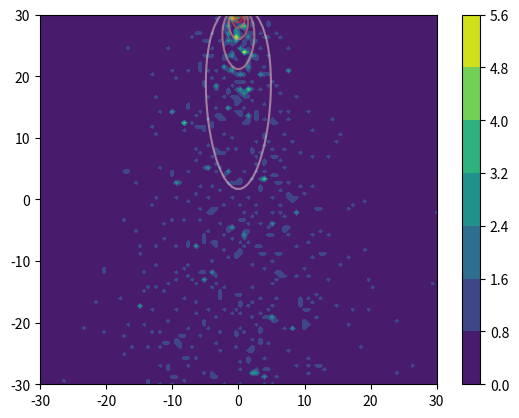

Write Python code to recreate this figure.
"""
Various trail maps and adventures:

[redacted]
"""

# <codecell>
from typing import List, Tuple
import numpy as np
import matplotlib.pyplot as plt
from scipy.special import kn as _kn

def K_0(x): return _kn(0, x)


class TrailMap:
    def __init__(self, start=None, end=None):
        self.start = start if type(start) != type(None) else np.array([0, 0])
        self.end = end if type(end) != type(None) else np.array([0, 0])
        self.tol = 3

    def sample(self, x, y):
        """ Returns odor on scale from 0 to 1 """
        raise NotImplementedError('sample not implemented!')

    def plot(self):
        raise NotImplementedError('plot not implemented!')

    def reset(self):
        raise NotImplementedError('reset not implemented!')

    def is_done(self, x, y):
        is_done = np.all(np.isclose(self.end, (x, y), atol=self.tol))
        return bool(is_done)
    
    def is_at_checkpoint(self, x, y):
        return False


class StraightTrail(TrailMap):
    def __init__(self, end=None, narrow_factor=1):
        super().__init__()
        self.end = end if type(end) != type(None) else np.array([10, 15])
        self.narrow_factor = narrow_factor

    def sample(self, x, y):
        eps = 1e-8
        total_dist = np.sqrt((x - self.end[0]) ** 2 + (y - self.end[1]) ** 2)
        perp_dist = np.abs((self.end[0] - self.start[0]) * (self.start[1] - y) - (self.start[0] - x) *
                           (self.end[1] - self.start[1])) / np.sqrt((self.start[0] - self.end[0]) ** 2 + (self.start[1] - self.end[1])**2 + eps)

        max_odor = np.sqrt(np.sum((self.end - self.start) ** 2)) + 1
        odor = max_odor - total_dist
        odor *= 1 / (perp_dist + 1) ** self.narrow_factor

        # odor = 1 / (perp_dist + 1) ** self.narrow_factor
        # max_dist = np.sqrt(np.sum((self.end - self.start) ** 2))
        # if np.isscalar(total_dist):
        #     if total_dist > max_dist:
        #         odor *= 1 / (total_dist - max_dist + 1) ** self.narrow_factor
        # else:
        #     adjust = 1 / (np.clip(total_dist - max_dist, 0, np.inf) + 1) ** self.narrow_factor
        #     odor *= adjust

        odor = np.clip(odor, 0, np.inf)
        return odor / max_odor
        return odor

    def plot(self, ax=None):
        x = np.linspace(-20, 20, 100)
        y = np.linspace(-20, 20, 100)
        xx, yy = np.meshgrid(x, y)

        odors = self.sample(xx, yy)

        if ax:
            return ax.contourf(x, y, odors)
        else:
            plt.contourf(x, y, odors)
            plt.colorbar()

    def reset(self):
        pass


class RandomStraightTrail(StraightTrail):
    def __init__(self, is_eval=False, **kwargs):
        super().__init__(**kwargs)
        self.eval = is_eval
        self.next_choice = 0

        self.end = self._rand_coords()
        self.tol = 4

    def _rand_coords(self):
        # branches = [(i, j) for i in [-1, 0, 1] for j in [-1, 0, 1] if (i, j) != (0, 0)]
        # branches = [(-1, 0), (-1, 1), (0, 1), (1, 1), (1, 0)]
        branches = [(-1, 1), (0, 1), (1, 1)]

        if self.eval:
            idx = self.next_choice
            self.next_choice = (self.next_choice + 1) % len(branches)
        else:
            idx = np.random.choice(len(branches))

        x_fac, y_fac = branches[idx]
        new_end = np.array([x_fac * 15, y_fac * 15])

        # print(new_end)
        return new_end

    def reset(self):
        self.end = self._rand_coords()


class RoundTrail(TrailMap):
    def __init__(self):
        super().__init__()
        self.end = np.array([10, 15])

    def sample(self, x, y):
        # if not isinstance(x, np.ndarray):
        #     x = np.array([x])
        #     y = np.array([y])
        max_odor = 100
        odor = - 0.1 * ((x - self.end[0]) ** 2 + (y - self.end[1]) ** 2) + max_odor
        odor = np.clip(odor, 0, np.inf)
        return odor / max_odor

    def plot(self):
        xx, yy = np.meshgrid(
            np.linspace(-20, 20, 100),
            np.linspace(-20, 20, 100))

        odors = self.sample(xx, yy)
        odors = np.flip(odors, axis=0)
        plt.imshow(odors)

    def reset(self):
        pass


class RandomRoundTrail(RoundTrail):
    def __init__(self):
        super().__init__()
        self.end = self._rand_coords()

    def _rand_coords(self):
        new_end = np.random.randint(10, 16, 2) * np.random.choice([-1, 1], 2)
        return new_end

    def reset(self):
        self.end = self._rand_coords()


class TrainingTrailSet(TrailMap):  # TODO: test
    def __init__(self, trails: List[TrailMap]):
        super().__init__()
        self.trails = trails
        self.curr_trail = self._get_rand_trail()

    def _get_rand_trail(self):
        rand_idx = np.random.randint(len(self.trails))
        return self.trails[rand_idx]

    def sample(self, x, y):
        return self.curr_trail.sample(x, y)

    def plot(self):
        for trail in self.trails:
            trail.plot()

    def reset(self):
        self.curr_trail = self._get_rand_trail()


class MeanderTrail(TrailMap):
    def __init__(self, length=50, 
                       width=3, 
                       breaks : List[Tuple[float, float]] = [],   # list of tuple (start_break, end_break) proportions
                       range=(-np.pi / 4, np.pi / 4), 
                       heading=None,
                       reward_dist=10, 
                       res=25, radius=100, diff_rate=0.04, local_len=1, is_eval=False):
        super().__init__(start=None, end=None)
        self.T = length
        self.res = res
        self.xi = radius
        self.k = diff_rate
        self.lamb = local_len

        if heading != None:
            self.range = (heading, heading)
        else:
            self.range = range

        self.reward_dist = reward_dist
        self.width = width
        self.breaks = breaks

        self.x_coords, self.y_coords, self.checkpoints = self._sample_trail()
        self.end = np.array([self.x_coords[-1], self.y_coords[-1]])
        
    
    def _sample_trail(self):
        dt = self.lamb / self.res
        n_samps = int(self.T / dt)
        x, y, theta, K = np.zeros((4, n_samps))
        D = 1 / (self.lamb * self.xi ** 2)
        K[0] = np.sqrt(D * self.lamb) * np.random.randn()

        ckpts = []
        ckpt_len = int(self.reward_dist / dt)

        for i in range(n_samps - 1):
            if self.reward_dist != -1:
                if i % ckpt_len == 0 and i != 0:
                    ckpts.append((x[i], y[i]))

            x[i + 1] = x[i] + dt * np.cos(theta[i])
            y[i + 1] = y[i] + dt * np.sin(theta[i])

            # heading update
            theta[i + 1] = theta[i]  \
                + dt * K[i] \
                + np.sqrt(self.k * dt) * np.random.randn()
            
            # curvature update (Ornstein - Uhlenbeck process)
            K[i + 1] = K[i] \
                - dt * K[i] \
                + np.sqrt(D * dt) * np.random.randn()
        
        total_len = len(x)
        break_mask = np.ones(total_len, dtype=bool)
        for start_prop, end_prop in self.breaks:
            break_mask[int(total_len * start_prop): int(total_len * end_prop)] = False
        
        # rotate to net heading
        net_heading = np.random.uniform(*self.range)
        ang = np.arctan(y[-1] / x[-1])
        if x[-1] < 0:
            ang += np.pi

        rot = (np.pi / 2) - net_heading - ang
        rot_mat = np.array([
            [np.cos(rot), -np.sin(rot)],
            [np.sin(rot), np.cos(rot)]
        ])

        points = np.stack((x, y), axis=0)[:, break_mask]
        net_x, net_y = rot_mat @ points

        if len(ckpts) > 0:
            ckpts = np.array(ckpts) @ rot_mat.T
        
        return net_x, net_y, ckpts

    
    def sample(self, x, y):
        dist2 = (self.x_coords - x) ** 2 + (self.y_coords - y) ** 2
        return np.exp(- np.min(dist2) / self.width)

    
    def plot(self, res=200, ax=None, xmin=-120, xmax=120, ymin=-120, ymax=120):
        x = np.linspace(xmin, xmax, res)
        y = np.linspace(ymin, ymax, res)
        xx, yy = np.meshgrid(x, y)

        odors = np.array([self.sample(x, y) for x, y in zip(xx.ravel(), yy.ravel())])
        odors = odors.reshape(res, res)

        ckpt_x, ckpt_y = self.checkpoints.T if len(self.checkpoints) > 0 else (0, 0)

        if ax:
            ax.plot(self.x_coords, self.y_coords, linewidth=3, color='red', alpha=0.5)
            ax.contourf(x, y, odors)
            ax.scatter(ckpt_x, ckpt_y, color='red')

            circle = plt.Circle((self.x_coords[0], self.y_coords[0]), radius=3, color='blue', zorder=100, alpha=0.7)
            return ax.add_patch(circle)
        else:
            plt.gcf().set_size_inches(8, 8)
            plt.plot(self.x_coords, self.y_coords, linewidth=3, color='red', alpha=0.5)
            plt.contourf(x, y, odors)
            plt.scatter(ckpt_x, ckpt_y, color='red')
            plt.colorbar()

            circle = plt.Circle((self.x_coords[0], self.y_coords[0]), radius=3, color='blue', zorder=100, alpha=0.7)
            plt.gca().add_patch(circle)


    def reset(self):
        self.x_coords, self.y_coords, self.checkpoints = self._sample_trail()
        self.end = np.array([self.x_coords[-1], self.y_coords[-1]])
    

    def is_at_checkpoint(self, x, y):
        for i, ckpt in enumerate(self.checkpoints):
            if np.all(np.isclose((x, y), ckpt, atol=self.tol)):
                # self.checkpoints = np.delete(self.checkpoints, i, axis=0)
                self.checkpoints = self.checkpoints[i+1:]
                return True

        return False
    

    def __str__(self) -> str:
        return f'(len={self.T}, width={self.width})'


class BrokenMeanderTrail(MeanderTrail):
    def __init__(self, exp_breaks=0, 
                       exp_len=0, 
                       max_break_dist=0.9, 
                       trail_length=50, **kwargs):
        
        # self.exp_breaks = exp_breaks
        # forcing breaks
        self.exp_breaks = 1
        self.exp_len = exp_len
        self.max_break_dist = max_break_dist
        self.T = trail_length
        self._reset_breaks()

        super().__init__(length=trail_length, breaks=self.breaks, **kwargs)

    
    def _reset_breaks(self):
        num_breaks = np.random.poisson(self.exp_breaks)
        lens = np.random.exponential(self.exp_len, num_breaks)

        # forcing to break at half-way point
        # starts = np.random.random(num_breaks)
        starts = np.array([0.5])
        # ends = starts + lens / self.T
        # ends = starts + lens[0] / self.T if len(lens) > 0 else []
        ends = np.array([0.6])

        self.breaks = [pair for pair in zip(starts, ends) if pair[1] < self.max_break_dist]

    def reset(self):
        self._reset_breaks()
        super().reset()


# NOTE: wind speed fixed along direction of negative y axis
class PlumeTrail(TrailMap):
    def __init__(self, start=None, end=None,
                 diffusivity=1,
                 emission_rate=0.5,
                 particle_lifetime=150,
                 wind_speed=1,
                 sensor_size=1):
        super().__init__(start, end)

        self.D = diffusivity
        self.R = emission_rate
        self.tau = particle_lifetime
        self.V = wind_speed
        self.a = sensor_size

        self.scale = np.sqrt((self.D * self.tau) / (1 + (self.V ** 2 * self.tau) / (4 * self.D)))

        self.rate_denom = np.log(self.scale / self.a)
        if self.scale < self.a:
            print('warn: sensor size is larger than scale, truncating rate')
            self.rate_denom = 1e-8

        self.base_rate = self.R / self.rate_denom


    def sample(self, x, y, return_rate=False):
        wind_factor = np.exp((self.end[1] - y) * self.V / 2 * self.D)
        dist_factor = K_0(np.linalg.norm(self.end - [x, y]) / self.scale)
        rate = self.base_rate * wind_factor * dist_factor

        if return_rate:
            return rate
        else:
            return np.random.poisson(rate) / self.base_rate  # TODO: or binary?

    def plot(self, ax=None):
        x = np.linspace(-30, 30, 100)
        y = np.linspace(-30, 30, 100)
        xx, yy = np.meshgrid(x, y)

        odors_contours = np.array([self.sample(px, py, return_rate=True) for px, py in zip(xx.ravel(), yy.ravel())]).reshape(xx.shape)
        odors_samples = np.array([self.sample(px, py, return_rate=False) for px, py in zip(xx.ravel(), yy.ravel())]).reshape(xx.shape)

        if ax != None:
            ax.contourf(x, y, odors_samples)
            ax.contour(x, y, odors_contours, cmap='Reds', alpha=0.5)
        else:
            plt.contourf(x, y, odors_samples)
            plt.colorbar()
            plt.contour(x, y, odors_contours, cmap='Reds', alpha=0.5)

    def reset(self):
        pass


if __name__ == '__main__':
    trail = PlumeTrail(wind_speed=1, end=np.array([0, 30]))  # TODO: debug with higher wind speeds
    trail.plot()
# %%
